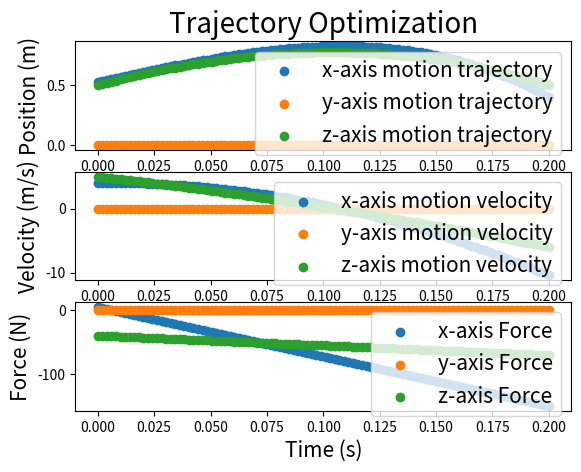
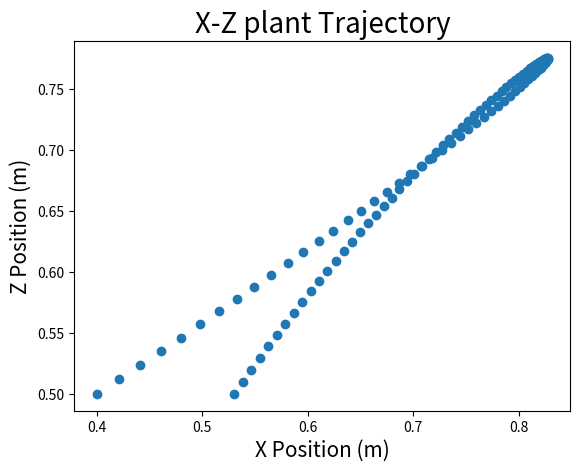

Python code for these plots, in order:
import numpy as np
from numpy.core.defchararray import array 
from scipy.optimize import minimize
import matplotlib.pyplot as plt
from scipy.optimize import LinearConstraint, Bounds
from scipy.optimize import minimize
import matplotlib.pyplot as plt

# ========================
# using method SLSQP do optimization
def TrajOptim_SLSQP(time_set, PosInit, VelInit, PosTar, VelTar):
    # ========================
    # boundary condition init
    PosLowerbound = [-1.5, -1.5, 0.5]
    ForceLowerbound = [-500.0, -500.0, -500.0]
    PosUpperbound = [1.5, 1.5, 1.0]
    ForceUpperbound = [500.0, 500.0, 0.0]

    # theta 11, 12, 21, 22, 13, 31 solve
    Theta = np.zeros((3, 6))
    Theta[0, 0] = PosInit[0]
    Theta[0, 1] = VelInit[0]
    Theta[1, 0] = PosInit[1]
    Theta[1, 1] = VelInit[1]
    Theta[2, 0] = PosInit[2]
    Theta[2, 1] = VelInit[2]

    # ========================
    # optimization for traj optimize
    # params
    T_f = time_set
    NSamples = 10
    t_step = T_f / NSamples

    # ========================
    # Boundary condition
    LowerThetaBnd = np.array([-np.inf, -np.inf, -np.inf, -np.inf, -np.inf, -np.inf, -np.inf, -np.inf, -np.inf, -np.inf, -np.inf, -np.inf])
    UpperThetaBnd = np.array([np.inf, np.inf, np.inf, np.inf, np.inf, np.inf, np.inf, np.inf, np.inf, np.inf, np.inf,  np.inf])
    Boundary = Bounds(LowerThetaBnd, UpperThetaBnd)

    # ========================
    # equality contraints
    eq_cons = {'type': 'eq',
               'fun' : lambda x: np.array([2*x[0] + x[1] - 1]),
               'jac' : lambda x: np.array([2.0, 1.0])}

    # ========================
    # inequality contraints
    ineq_cons = {'type': 'ineq',
                 'fun' : lambda x: np.array(),
                 'jac' : lambda x: np.array()}

# ========================
# using method trust-constr do optimization
def TrajOptim(time_set, PosInit, VelInit, PosTar, VelTar):
    # ========================
    # boundary condition init
    PosLowerbound = [-1.5, -1.5, 0.5]
    ForceLowerbound = [-500.0, -500.0, -500.0]
    PosUpperbound = [1.5, 1.5, 1.0]
    ForceUpperbound = [500.0, 500.0, 0.0]

    # theta 11, 12, 21, 22, 13, 31 solve
    Theta = np.zeros((3, 6))
    Theta[0, 0] = PosInit[0]
    Theta[0, 1] = VelInit[0]
    Theta[1, 0] = PosInit[1]
    Theta[1, 1] = VelInit[1]
    Theta[2, 0] = PosInit[2]
    Theta[2, 1] = VelInit[2]

    # ========================
    # optimization for traj optimize
    # params
    T_f = time_set
    NSamples = 10
    t_step = T_f / NSamples
    print(t_step)

    # ========================
    # Boundary condition
    LowerThetaBnd = np.array([-np.inf, -np.inf, -np.inf, -np.inf, -np.inf, -np.inf, -np.inf, -np.inf, -np.inf, -np.inf, -np.inf, -np.inf])
    UpperThetaBnd = np.array([np.inf, np.inf, np.inf, np.inf, np.inf, np.inf, np.inf, np.inf, np.inf, np.inf, np.inf,  np.inf])
    Boundary = Bounds(LowerThetaBnd, UpperThetaBnd)
    # print(Boundary)

    # ========================
    # equality contraints
    JacobianCoef_eq = np.zeros((6, 12))
    
    JacobianCoef_eq[0, ] = np.array([T_f ** 2, T_f ** 3, T_f ** 4, T_f ** 5,
                                     0.0,      0.0,      0.0,      0.0,
                                     0.0,      0.0,      0.0,      0.0])
    JacobianCoef_eq[1, ] = np.array([0.0,      0.0,      0.0,      0.0,
                                     T_f ** 2, T_f ** 3, T_f ** 4, T_f ** 5,
                                     0.0,      0.0,      0.0,      0.0])
    JacobianCoef_eq[2, ] = np.array([0.0,      0.0,      0.0,      0.0,
                                     0.0,      0.0,      0.0,      0.0,
                                     T_f ** 2, T_f ** 3, T_f ** 4, T_f ** 5])
    JacobianCoef_eq[3, ] = np.array([2 * T_f, 3 * T_f ** 2, 4 * T_f ** 3, 5 * T_f ** 4,
                                     0.0,      0.0,          0.0,          0.0,
                                     0.0,      0.0,          0.0,          0.0])
    JacobianCoef_eq[4, ] = np.array([0.0,      0.0,          0.0,          0.0,
                                     2 * T_f, 3 * T_f ** 2, 4 * T_f ** 3, 5 * T_f ** 4,
                                     0.0,      0.0,          0.0,          0.0])
    JacobianCoef_eq[5, ] = np.array([0.0,      0.0,          0.0,          0.0,
                                     0.0,      0.0,          0.0,          0.0,
                                     2 * T_f, 3 * T_f ** 2, 4 * T_f ** 3, 5 * T_f ** 4])

    EqCntConstant = np.array([Theta[0, 0] + Theta[0, 1] * T_f, Theta[1, 0] + Theta[1, 1] * T_f, Theta[2, 0] + Theta[2, 1] * T_f,
                              Theta[0, 1], Theta[1, 1], Theta[2, 1]])
    LowerBnd_eq = np.concatenate([PosTar, VelTar])
    UpperBnd_eq = np.concatenate([PosTar, VelTar])
    
    LowerBnd_eq = LowerBnd_eq - EqCntConstant
    UpperBnd_eq = UpperBnd_eq - EqCntConstant
    # print("# ========================")
    # print("equal contraints: ", JacobianCoef_eq, LowerBnd_eq, UpperBnd_eq, EqCntConstant)

    # ========================
    # inequality contraints
    JacobianCoef_ineq = np.zeros((6 * NSamples, 12))
    # print(JacobianCoef_ineq.shape)
    LowerBnd_ineq = np.zeros((6 * NSamples))
    UpperBnd_ineq = np.zeros((6 * NSamples))
    # print("# ========================")
    for i in range(0, NSamples):
        # print("dicrete time index: ", i)
        t_now = i * t_step
        # displacement boundry
        LowerBnd_ineq[i] = PosLowerbound[0] - Theta[0, 0] - Theta[0, 0] * t_now
        UpperBnd_ineq[i] = PosUpperbound[0] - Theta[0, 0] - Theta[0, 1] * t_now
        JacobianCoef_ineq[i] = np.array([t_now ** 2, t_now ** 3, t_now ** 4, t_now ** 5,
                                        0.0,      0.0,      0.0,      0.0,
                                        0.0,      0.0,      0.0,      0.0])
    
        LowerBnd_ineq[i + NSamples] = PosLowerbound[1] - Theta[1, 0] - Theta[1, 1] * t_now
        UpperBnd_ineq[i + NSamples] = PosUpperbound[1] - Theta[1, 0] - Theta[1, 1] * t_now
        JacobianCoef_ineq[i + NSamples] = np.array([0.0,      0.0,      0.0,      0.0,
                                        t_now ** 2, t_now ** 3, t_now ** 4, t_now ** 5,
                                        0.0,      0.0,      0.0,      0.0])
    
        LowerBnd_ineq[i + 2 * NSamples] = PosLowerbound[2] - Theta[2, 0] - Theta[2, 1] * t_now
        UpperBnd_ineq[i + 2 * NSamples] = PosUpperbound[2] - Theta[2, 0] - Theta[2, 1] * t_now
        JacobianCoef_ineq[i + 2 * NSamples] = np.array([0.0,      0.0,      0.0,      0.0,
                                        0.0,      0.0,      0.0,      0.0,
                                        t_now ** 2, t_now ** 3, t_now ** 4, t_now ** 5])
    # force boundry
    
        LowerBnd_ineq[i + 3 * NSamples] = ForceLowerbound[0]
        UpperBnd_ineq[i + 3 * NSamples] = ForceUpperbound[0]
        JacobianCoef_ineq[i + 3 * NSamples] = np.array([2.0, 6 * t_now, 12 * t_now ** 2, 20 * t_now ** 3,
                                        0.0, 0.0,       0.0,             0.0,
                                        0.0, 0.0,       0.0,             0.0])
    
        LowerBnd_ineq[i + 4 * NSamples] = ForceLowerbound[1]
        UpperBnd_ineq[i + 4 * NSamples] = ForceUpperbound[1]
        JacobianCoef_ineq[i + 4 * NSamples] = np.array([0.0, 0.0,       0.0,             0.0,
                                        2.0, 6 * t_now, 12 * t_now ** 2, 20 * t_now ** 3,
                                        0.0, 0.0,       0.0,             0.0])
    
        LowerBnd_ineq[i + 5 * NSamples] = ForceLowerbound[2]
        UpperBnd_ineq[i + 5 * NSamples] = ForceUpperbound[2]
        JacobianCoef_ineq[i + 5 * NSamples] = np.array([0.0, 0.0,       0.0,             0.0,
                                        0.0, 0.0,       0.0,             0.0,
                                        2.0, 6 * t_now, 12 * t_now ** 2, 20 * t_now ** 3,])


    # print("# ========================")
    # print("inequal constraints: ", JacobianCoef_ineq[50:60]) 
    # print("inequal constraints: ", UpperBnd_ineq) 
    LowerBnd = np.concatenate([LowerBnd_eq, LowerBnd_ineq])
    UpperBnd = np.concatenate([UpperBnd_eq, UpperBnd_ineq])

    JacobianCoef = np.concatenate([JacobianCoef_eq, JacobianCoef_ineq], axis = 0)
    LinearCnt = LinearConstraint(JacobianCoef, LowerBnd, UpperBnd)
    # print(JacobianCoef.shape, LowerBnd.shape, UpperBnd.shape)
    # print(JacobianCoef[0:6], LowerBnd[0:6], UpperBnd[0:6])

    # ========================
    # objective function
    ObjFunc = lambda x: 4 * (x[0] ** 2 + x[4] ** 2 + x[8] ** 2) / 5 + 12 * (x[0] * x[1] + x[4] * x[5] + x[8] * x[9]) / 25 + \
                        16 * (x[0] * x[2] + x[4] * x[6] + x[8] * x[10]) / 125 + 4 * (x[0] * x[3] + x[4] * x[7] + x[8] * x[11]) / 125 + \
                        12 * (x[1] ** 2 + x[5] ** 2 + x[9] ** 2) / 125 + 36 * (x[1] * x[2] + x[5] * x[6] + x[9] * x[10]) / 625 + 48 * (x[1] * x[3] + x[5] * x[7] + x[9] * x[11]) / 3125 + \
                        144 * (x[2] ** 2 + x[6] ** 2 + x[10] ** 2) / 15625 + 16 * (x[2] * x[3] + x[6] * x[7] + x[10] * x[11]) / 3125 + \
                        16 * (x[3] ** 2 + x[7] ** 2 + x[11] ** 2) / 21875

    # initial guess
    # x0 = np.array([1.68, -124.6, 0.0, 0.0, 0.0, 0.0, 0.0, 0.0, -20.0, -24.76, 0.0, 0.0])
    x0 = np.array([0.0, 0.0, 0.0, 0.0, 0.0, 0.0, 0.0, 0.0, 0.0, 0.0, 0.0, 0.0])
    
    # ========================
    # solver
    Res = minimize(ObjFunc, x0, method = 'trust-constr', constraints=[LinearCnt], options={'verbose': 1, 'disp': False }, bounds=Boundary)
    Theta_Res = np.array(Res.x)
    print(Res)
    print(Theta_Res)

    # data process

    Theta_Res.reshape(3, 4)
    for i in range(3):
        index = i * 4
        Theta[i, 2:6] = Theta_Res[index:(index + 4)]

    print("Theta Result: ", Theta)

    x_tf = Theta[0, 0] + Theta[0, 1] * T_f + Theta[0, 2] * T_f ** 2 + Theta[0, 3] * T_f ** 3 + Theta[0, 4] * T_f ** 4 + Theta[0, 5] * T_f ** 5
    y_tf = Theta[1, 0] + Theta[1, 1] * T_f + Theta[1, 2] * T_f ** 2 + Theta[1, 3] * T_f ** 3 + Theta[1, 4] * T_f ** 4 + Theta[1, 5] * T_f ** 5
    z_tf = Theta[2, 0] + Theta[2, 1] * T_f + Theta[2, 2] * T_f ** 2 + Theta[2, 3] * T_f ** 3 + Theta[2, 4] * T_f ** 4 + Theta[2, 5] * T_f ** 5
    print ("Theata Result Verify: ", x_tf, y_tf, z_tf)
    
    return Theta

def DataPostProcess(time_set, ThetaCoef):
    T = np.linspace(0.0, time_set, 100)
    x = ThetaCoef[0, 0] + ThetaCoef[0, 1] * T + ThetaCoef[0, 2] * T ** 2 + ThetaCoef[0, 3] * T ** 3 + ThetaCoef[0, 4] * T ** 4 + ThetaCoef[0, 5] * T ** 5
    y = ThetaCoef[1, 0] + ThetaCoef[1, 1] * T + ThetaCoef[1, 2] * T ** 2 + ThetaCoef[1, 3] * T ** 3 + ThetaCoef[1, 4] * T ** 4 + ThetaCoef[1, 5] * T ** 5
    z = ThetaCoef[2, 0] + ThetaCoef[2, 1] * T + ThetaCoef[2, 2] * T ** 2 + ThetaCoef[2, 3] * T ** 3 + ThetaCoef[2, 4] * T ** 4 + ThetaCoef[2, 5] * T ** 5

    vx = ThetaCoef[0, 1] + 2 * ThetaCoef[0, 2] * T + 3 * ThetaCoef[0, 3] * T ** 2 + 4 * ThetaCoef[0, 4] * T ** 3 + 5 * ThetaCoef[0, 5] * T ** 4
    vy = ThetaCoef[1, 1] + 2 * ThetaCoef[1, 2] * T + 3 * ThetaCoef[1, 3] * T ** 2 + 4 * ThetaCoef[1, 4] * T ** 3 + 5 * ThetaCoef[1, 5] * T ** 4
    vz = ThetaCoef[2, 1] + 2 * ThetaCoef[2, 2] * T + 3 * ThetaCoef[2, 3] * T ** 2 + 4 * ThetaCoef[2, 4] * T ** 3 + 5 * ThetaCoef[2, 5] * T ** 4

    fx = 2 * ThetaCoef[0, 2] + 6 * ThetaCoef[0, 3] * T + 12 * ThetaCoef[0, 4] * T ** 2 + 20 * ThetaCoef[0, 5] * T ** 3
    fy = 2 * ThetaCoef[1, 2] + 6 * ThetaCoef[1, 3] * T + 12 * ThetaCoef[1, 4] * T ** 2 + 20 * ThetaCoef[1, 5] * T ** 3
    fz = 2 * ThetaCoef[2, 2] + 6 * ThetaCoef[2, 3] * T + 12 * ThetaCoef[2, 4] * T ** 2 + 20 * ThetaCoef[2, 5] * T ** 3

    plt.figure()
    plt.subplot(311)
    plt.scatter(T, x, label = 'x-axis motion trajectory')
    plt.scatter(T, y, label = 'y-axis motion trajectory')
    plt.scatter(T, z, label = 'z-axis motion trajectory')
    plt.ylabel('Position (m)', fontsize = 15)
    plt.legend(loc='upper right', fontsize = 15)
    plt.title('Trajectory Optimization', fontsize = 20)
    plt.subplot(312)
    plt.scatter(T, vx, label = 'x-axis motion velocity')
    plt.scatter(T, vy, label = 'y-axis motion velocity')
    plt.scatter(T, vz, label = 'z-axis motion velocity')
    plt.ylabel('Velocity (m/s)', fontsize = 15)
    plt.legend(loc='upper right', fontsize = 15)
    plt.subplot(313)
    plt.scatter(T, fx, label = 'x-axis Force')
    plt.scatter(T, fy, label = 'y-axis Force')
    plt.scatter(T, fz, label = 'z-axis Force')
    plt.xlabel('Time (s)', fontsize = 15)
    plt.ylabel('Force (N)', fontsize = 15)
    plt.legend(loc='upper right', fontsize = 15)

    plt.figure()
    plt.scatter(x, z)
    plt.xlabel('X Position (m)', fontsize = 15)
    plt.ylabel('Z Position (m)', fontsize = 15)
    plt.title('X-Z plant Trajectory', fontsize = 20)
    plt.show()


if __name__ == "__main__":
    time_set = 0.2
    PosInit = [0.53, 0.0, 0.5]
    PosTar = [0.4, 0.0, 0.5]
    VelInit = [4.0, 0.0, 5.0]
    VelTar = [-10.4, 0.0, -6.0]

    ## [-7.68874710e-01 -6.07641871e-08  5.00449803e-01] [-1.02984454e+01 -5.33386431e-07  5.96381068e+00]
    ## -0.7 0.2 3.4285714285714284 6.857142857142857 -6.
    # PosInit = [0.77, 0.0, 0.5]
    # PosTar = [-0.7, 0.2, 0.5]
    # VelInit = [-10.3, 0.0, 5.96]
    # VelTar = [3.43, 6.86, -6.0]

    # [-0.31124933  0.97921309  0.50045149] [3.42515859 6.86529762 5.96387037]
    # -0.09999999999999998 1.0 3.4285714285714284 -6.857142857142857 -6.0
    # PosInit = [-0.31, 0.98, 0.5]
    # PosTar = [-0.1, 1.0, 0.5]
    # VelInit = [3.425, 6.86, 5.96]
    # VelTar = [3.42, -6.86, -6.0]

    ThetaCoef = TrajOptim(time_set, PosInit, VelInit, PosTar, VelTar)
    DataPostProcess(time_set, ThetaCoef)

